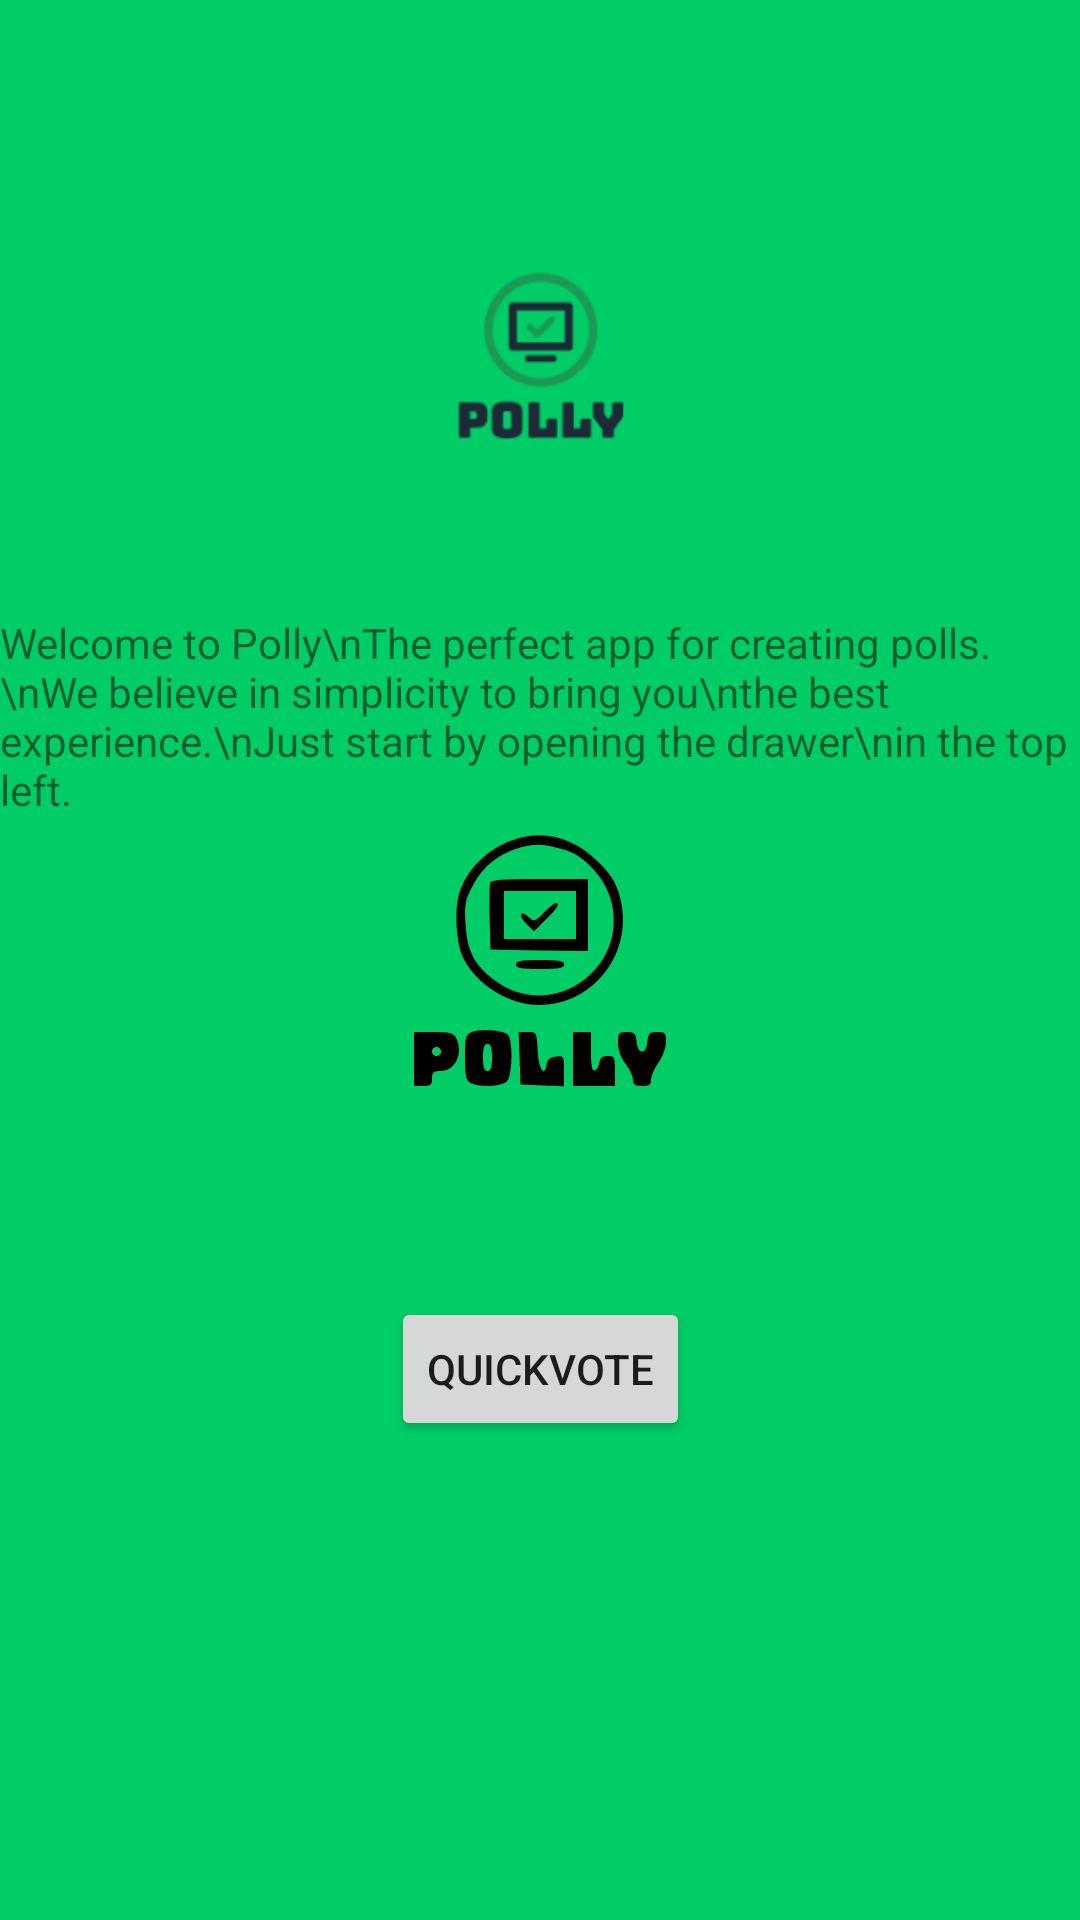

Write the Android layout XML for this screen, with the resource values it uses.
<!-- AndroidManifest.xml: application theme splashScreenTheme -->
<!-- res/layout/fragment_start.xml -->
<?xml version="1.0" encoding="utf-8"?>
<androidx.constraintlayout.widget.ConstraintLayout xmlns:android="http://schemas.android.com/apk/res/android"
    xmlns:app="http://schemas.android.com/apk/res-auto"
    xmlns:tools="http://schemas.android.com/tools"
    android:layout_width="match_parent"
    android:layout_height="match_parent">

    <ImageView
        android:id="@+id/imageViewLogo"
        android:layout_width="match_parent"
        android:layout_height="0dp"
        app:layout_constraintBottom_toBottomOf="@id/guideline42"
        app:layout_constraintEnd_toEndOf="parent"
        app:layout_constraintEnd_toStartOf="@id/guideline42"
        app:layout_constraintHorizontal_bias="0.5"
        app:layout_constraintStart_toStartOf="parent"
        app:layout_constraintTop_toTopOf="@+id/guideline28"
        app:srcCompat="@mipmap/ic_launcher_foreground" />

    <Button
        android:id="@+id/quickvote"
        android:layout_width="wrap_content"
        android:layout_height="wrap_content"
        app:layout_constraintBottom_toBottomOf="parent"
        app:layout_constraintEnd_toEndOf="parent"
        android:text="QuickVote"
        app:layout_constraintStart_toStartOf="parent"
        app:layout_constraintTop_toBottomOf="@+id/welcome" />
    <TextView
        android:id="@+id/welcome"
        android:layout_width="wrap_content"
        android:layout_height="wrap_content"
        android:text="Welcome to Polly\nThe perfect app for creating polls.\nWe believe in simplicity to bring you\nthe best experience.\nJust start by opening the drawer\nin the top left."
        app:layout_constraintEnd_toEndOf="parent"
        app:layout_constraintHorizontal_bias="0.5"
        app:layout_constraintStart_toStartOf="parent"
        app:layout_constraintTop_toBottomOf="@+id/imageViewLogo" />

    <androidx.constraintlayout.widget.Guideline
        android:id="@+id/guideline28"
        android:layout_width="wrap_content"
        android:layout_height="wrap_content"
        android:orientation="horizontal"
        app:layout_constraintGuide_percent="0.05" />

    <androidx.constraintlayout.widget.Guideline
        android:id="@+id/guideline26"
        android:layout_width="wrap_content"
        android:layout_height="wrap_content"
        android:orientation="vertical"
        app:layout_constraintGuide_percent="0.23" />

    <androidx.constraintlayout.widget.Guideline
        android:id="@+id/guideline42"
        android:layout_width="wrap_content"
        android:layout_height="wrap_content"
        android:orientation="horizontal"
        app:layout_constraintGuide_percent="0.32" />

    <androidx.constraintlayout.widget.Guideline
        android:id="@+id/guideline43"
        android:layout_width="wrap_content"
        android:layout_height="wrap_content"
        android:orientation="vertical"
        app:layout_constraintGuide_percent="0.8" />

</androidx.constraintlayout.widget.ConstraintLayout>
<!-- resources referenced by this layout -->
<resources>
  <!-- mipmap ic_launcher_foreground: png bitmap (mipmap-hdpi, 2688 bytes) -->
  <style name="splashScreenTheme" parent="Theme.MaterialComponents.Light.NoActionBar">
          <item name="android:windowBackground">@drawable/splash_image</item>
          <item name="android:statusBarColor">@color/green</item>
      </style>
  <!-- drawable splash_image (drawable) -->
  <?xml version="1.0" encoding="utf-8"?>
  <layer-list xmlns:android="http://schemas.android.com/apk/res/android">
  
          <item android:drawable="@color/green" />
  
          <item android:drawable="@drawable/ic_logo" android:gravity="center" />
  </layer-list>
  <color name="green">#00CD66</color>
  <!-- drawable ic_logo: vector/xml drawable (drawable, 3046 chars, omitted) -->
</resources>
